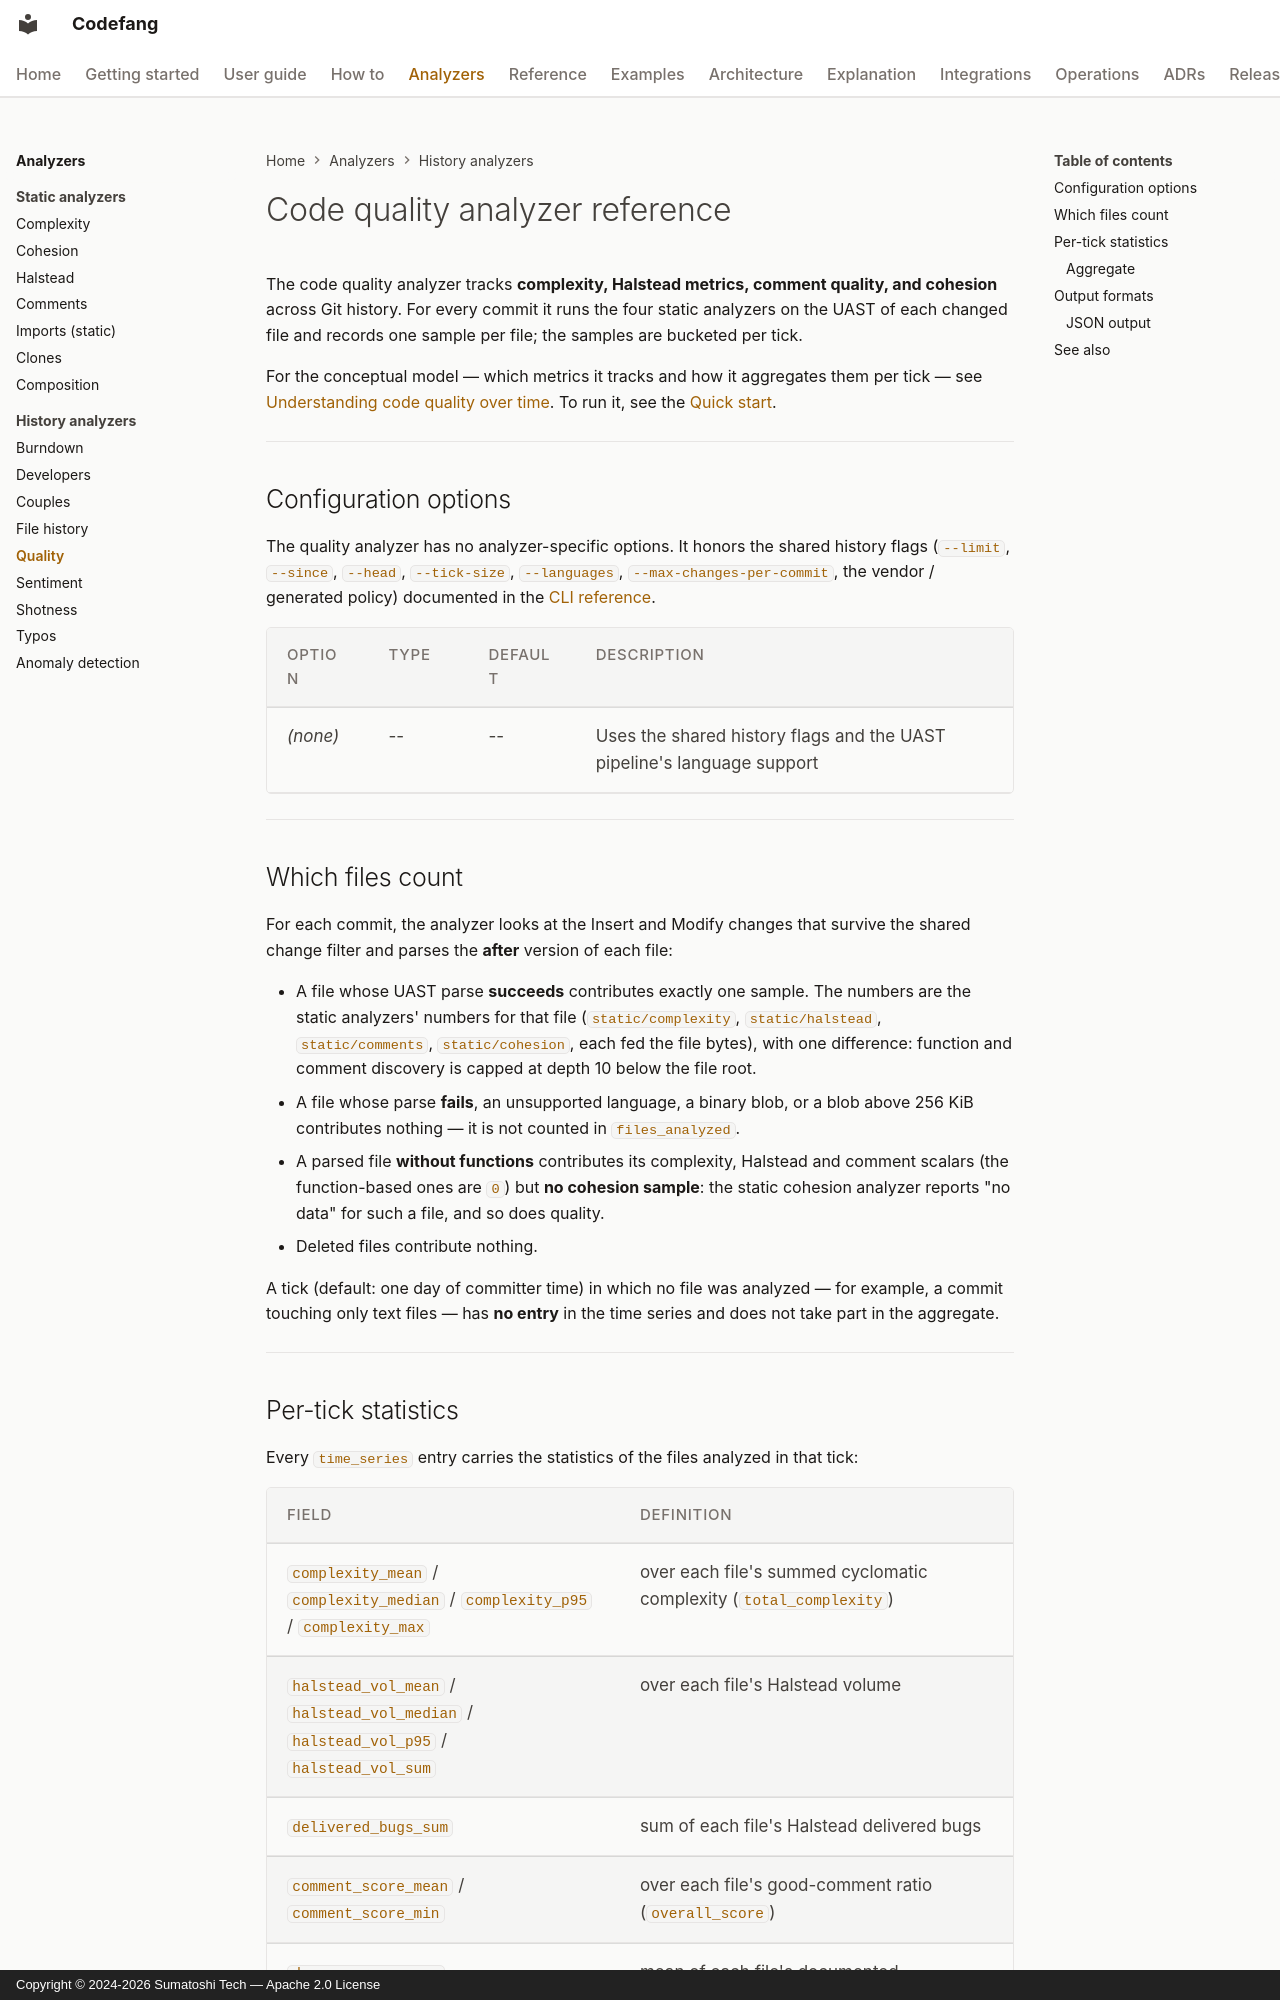

repository: Sumatoshi-tech/codefang · page: analyzers/quality/index.html · generator: mkdocs · copyright: Copyright © 2024-2026 Sumatoshi Tech — Apache 2.0 License

# Code quality analyzer reference

The code quality analyzer tracks **complexity, Halstead metrics, comment
quality, and cohesion** across Git history. For every commit it runs the four
static analyzers on the UAST of each changed file and records one sample per
file; the samples are bucketed per tick.

For the conceptual model — which metrics it tracks and how it aggregates them
per tick — see [Understanding code quality over
time](../explanation/quality.md). To run it, see the
[Quick start](../getting-started/quickstart.md).

---

## Configuration options

The quality analyzer has no analyzer-specific options. It honors the shared
history flags (`--limit`, `--since`, `--head`, `--tick-size`, `--languages`,
`--max-changes-per-commit`, the vendor / generated policy) documented in the
[CLI reference](../guide/cli-reference.md).

| Option | Type | Default | Description |
|---|---|---|---|
| *(none)* | -- | -- | Uses the shared history flags and the UAST pipeline's language support |

---

## Which files count

For each commit, the analyzer looks at the Insert and Modify changes that
survive the shared change filter and parses the **after** version of each
file:

- A file whose UAST parse **succeeds** contributes exactly one sample. The
  numbers are the static analyzers' numbers for that file
  (`static/complexity`, `static/halstead`, `static/comments`,
  `static/cohesion`, each fed the file bytes), with one difference: function
  and comment discovery is capped at depth 10 below the file root.
- A file whose parse **fails**, an unsupported language, a binary blob, or a
  blob above 256 KiB contributes nothing — it is not counted in
  `files_analyzed`.
- A parsed file **without functions** contributes its complexity, Halstead
  and comment scalars (the function-based ones are `0`) but **no cohesion
  sample**: the static cohesion analyzer reports "no data" for such a file,
  and so does quality.
- Deleted files contribute nothing.

A tick (default: one day of committer time) in which no file was analyzed —
for example, a commit touching only text files — has **no entry** in the time
series and does not take part in the aggregate.

---
